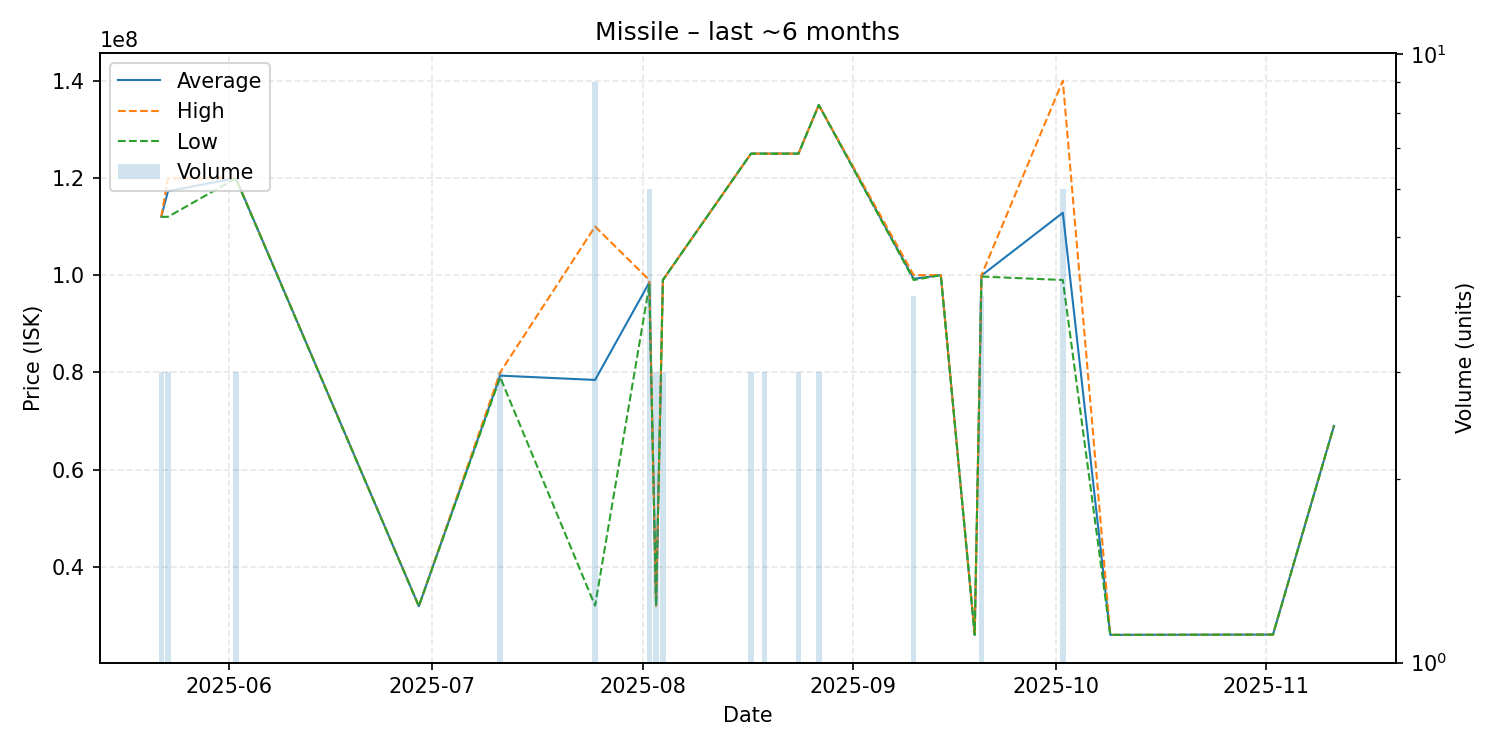

The table this chart was drawn from, first rows:
date, average, highest, lowest, order_count, volume
2025-05-22, 112000000, 112000000, 112000000, 1, 3
2025-05-23, 117266667, 119900000, 112000000, 2, 3
2025-06-02, 119966667, 120000000, 119900000, 3, 3
2025-06-29, 31900000, 31900000, 31900000, 1, 1
2025-07-11, 79333333, 80000000, 79000000, 2, 3
2025-07-25, 78444444, 110000000, 32000000, 4, 9
2025-08-02, 98495000, 98990000, 98000000, 2, 6
2025-08-03, 32000000, 32000000, 32000000, 1, 3
2025-08-04, 99000000, 99000000, 99000000, 1, 3
2025-08-17, 125000000, 125000000, 125000000, 1, 3
2025-08-19, 125000000, 125000000, 125000000, 1, 3
2025-08-24, 125000000, 125000000, 125000000, 1, 3
2025-08-27, 135000000, 135000000, 135000000, 1, 3
2025-09-10, 99250000, 100000000, 99000000, 2, 4
2025-09-14, 100000000, 100000000, 100000000, 1, 1
2025-09-19, 26000000, 26000000, 26000000, 1, 1
2025-09-20, 99920000, 99990000, 99710000, 2, 4
2025-10-02, 112833333, 140000000, 99000000, 3, 6
2025-10-09, 26000000, 26000000, 26000000, 1, 1
2025-11-02, 26060000, 26060000, 26060000, 1, 1
2025-11-11, 69000000, 69000000, 69000000, 1, 1
